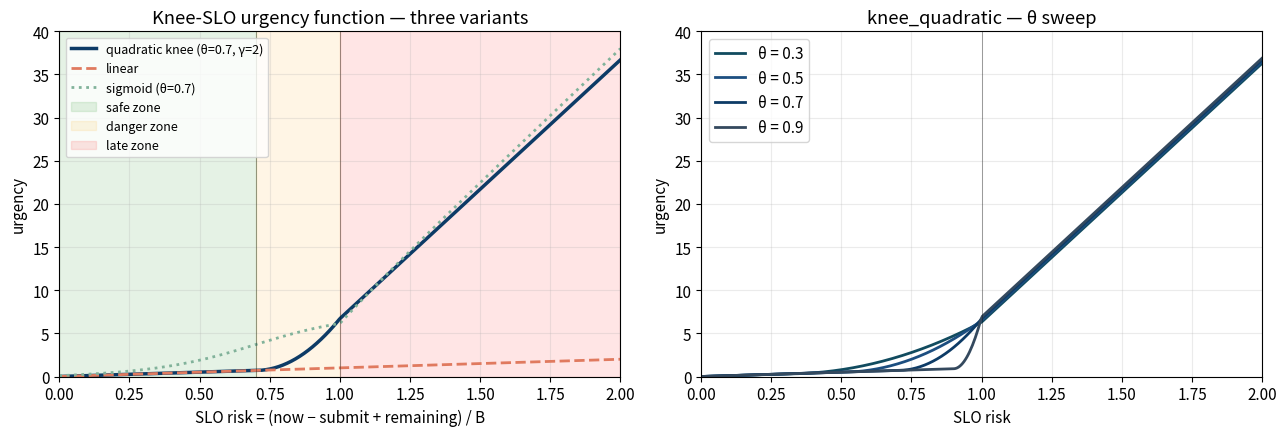
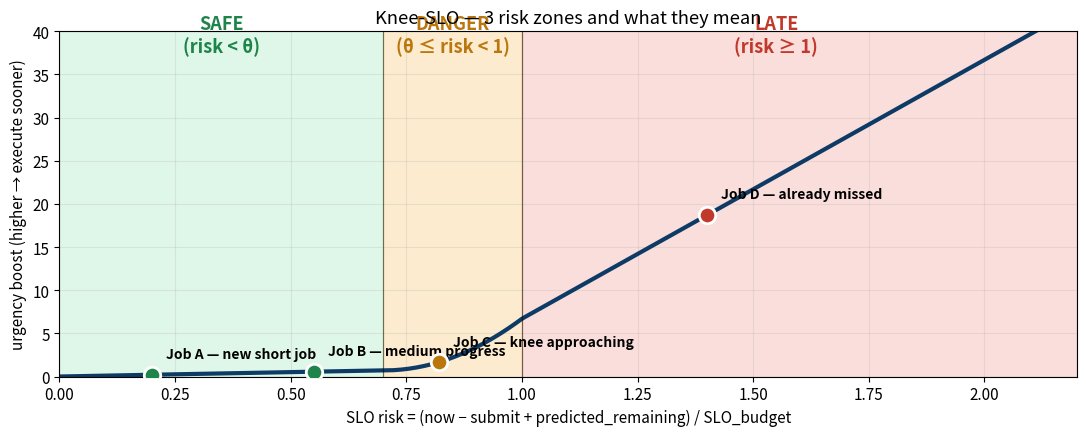
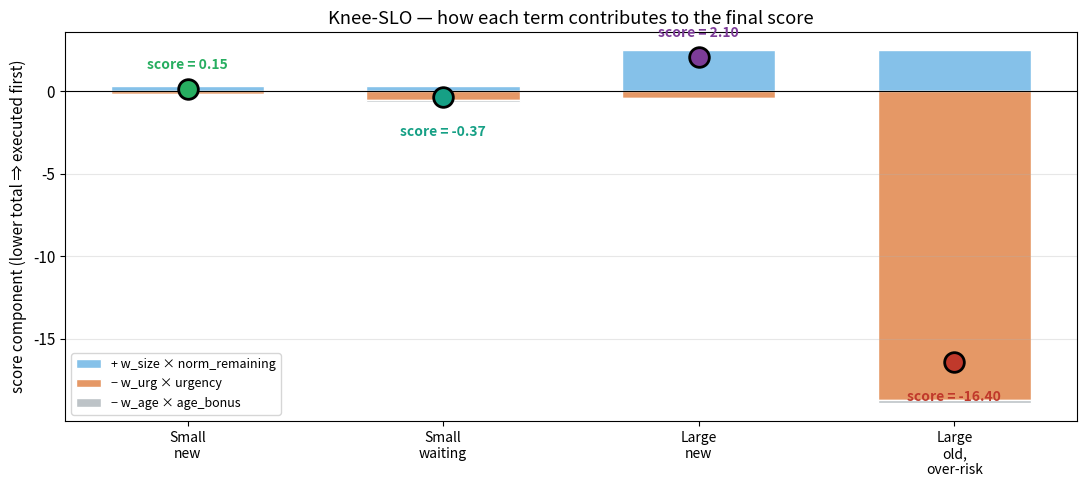
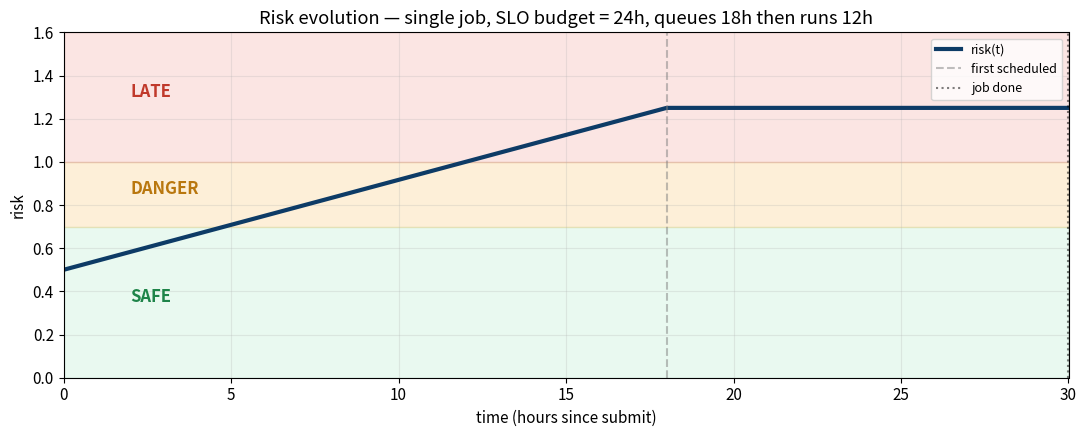
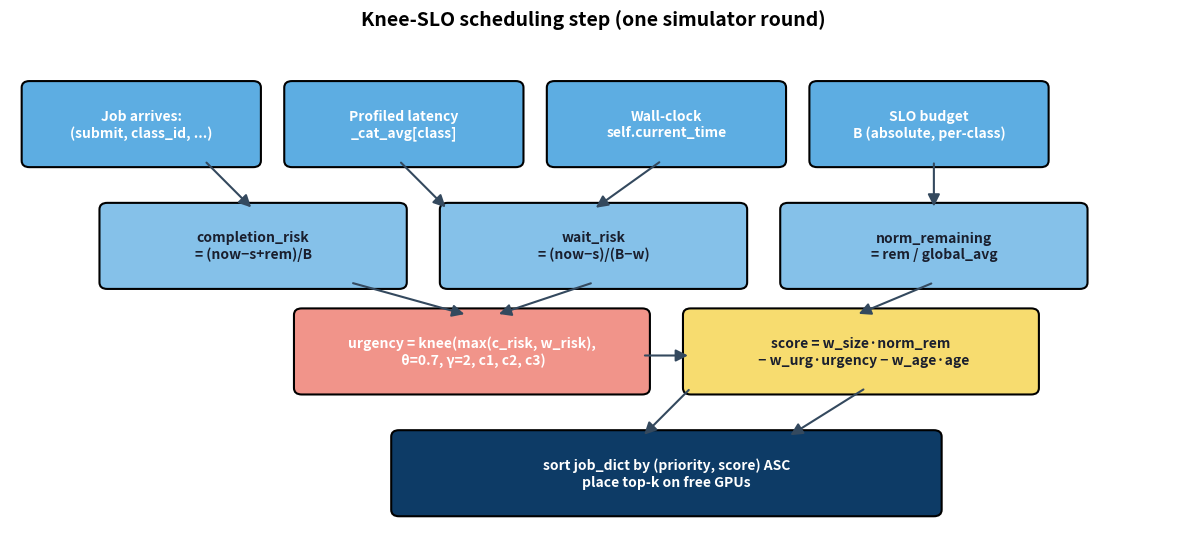

Python code for these plots, in order:
"""
Algorithm visualisation for the Knee-SLO report.

Produces 4 PNGs in docs/figures_v2/:
  1. algo_urgency_curves.png  — knee vs linear vs sigmoid urgency
  2. algo_risk_zones.png      — annotated risk zones with example jobs
  3. algo_score_breakdown.png — how the final score is composed
  4. algo_timeline.png        — how risk evolves over a job's life
"""
import os
import math
import numpy as np
import matplotlib.pyplot as plt
import matplotlib
from matplotlib.patches import FancyArrowPatch, FancyBboxPatch, Rectangle

matplotlib.rcParams["pdf.fonttype"] = 42
plt.rcParams["font.family"] = ["Arial", "Helvetica", "sans-serif"]
plt.rcParams["font.size"] = 11

OUT = "docs/figures_v2"
os.makedirs(OUT, exist_ok=True)


# ────────────────────────────────────────────────────────────
# 1. urgency function comparison
# ────────────────────────────────────────────────────────────
def urgency_quadratic(risk, theta=0.7, gamma=2, c1=1, c2=6, c3=30):
    out = np.zeros_like(risk, dtype=float)
    for i, r in enumerate(risk):
        if r < theta:
            out[i] = c1 * r
        elif r < 1:
            x = (r - theta) / max(1e-9, 1 - theta)
            out[i] = c1 * theta + c2 * x ** gamma
        else:
            out[i] = c1 * theta + c2 + c3 * (r - 1)
    return out


def urgency_linear(risk, c1=1):
    return c1 * risk


def urgency_sigmoid(risk, theta=0.7, c1=1, c2=6, c3=30):
    base = c1 * risk
    sig = 1.0 / (1.0 + np.exp(-(risk - theta) * 6.0))
    late = np.maximum(0, risk - 1) * c3
    return base + c2 * sig + late


def plot_urgency_curves():
    fig, axes = plt.subplots(1, 2, figsize=(13, 4.5))

    # left: full range, log-y
    risks = np.linspace(0, 2.0, 400)
    axes[0].plot(risks, urgency_quadratic(risks, theta=0.7),
                 label="quadratic knee (θ=0.7, γ=2)", color="#0d3b66", lw=2.5)
    axes[0].plot(risks, urgency_linear(risks), label="linear",
                 color="#e07a5f", lw=2, linestyle="--")
    axes[0].plot(risks, urgency_sigmoid(risks, theta=0.7),
                 label="sigmoid (θ=0.7)", color="#81b29a", lw=2, linestyle=":")
    axes[0].axvspan(0, 0.7, alpha=0.10, color="green", label="safe zone")
    axes[0].axvspan(0.7, 1.0, alpha=0.10, color="orange", label="danger zone")
    axes[0].axvspan(1.0, 2.0, alpha=0.10, color="red", label="late zone")
    axes[0].axvline(0.7, color="black", lw=0.6, alpha=0.4)
    axes[0].axvline(1.0, color="black", lw=0.6, alpha=0.4)
    axes[0].set_xlabel("SLO risk = (now − submit + remaining) / B")
    axes[0].set_ylabel("urgency")
    axes[0].set_title("Knee-SLO urgency function — three variants")
    axes[0].legend(loc="upper left", fontsize=9)
    axes[0].grid(alpha=0.25)
    axes[0].set_xlim(0, 2.0)
    axes[0].set_ylim(0, 40)

    # right: theta sweep for quadratic
    for theta, col in [(0.3, "#114b5f"), (0.5, "#1c4e80"), (0.7, "#0d3b66"),
                       (0.9, "#34495e")]:
        axes[1].plot(risks, urgency_quadratic(risks, theta=theta),
                     label=f"θ = {theta}", color=col, lw=2)
    axes[1].axvline(1.0, color="black", lw=0.6, alpha=0.4)
    axes[1].set_xlabel("SLO risk")
    axes[1].set_ylabel("urgency")
    axes[1].set_title("knee_quadratic — θ sweep")
    axes[1].legend()
    axes[1].grid(alpha=0.25)
    axes[1].set_xlim(0, 2.0)
    axes[1].set_ylim(0, 40)

    plt.tight_layout()
    plt.savefig(f"{OUT}/algo_urgency_curves.png", dpi=200, bbox_inches="tight")
    plt.close()
    print(f"saved {OUT}/algo_urgency_curves.png")


# ────────────────────────────────────────────────────────────
# 2. risk zones with example jobs
# ────────────────────────────────────────────────────────────
def plot_risk_zones():
    fig, ax = plt.subplots(figsize=(11, 4.5))
    # zones
    ax.axvspan(0, 0.7, alpha=0.15, color="#2ecc71", zorder=0)
    ax.axvspan(0.7, 1.0, alpha=0.20, color="#f39c12", zorder=0)
    ax.axvspan(1.0, 2.2, alpha=0.18, color="#e74c3c", zorder=0)

    # zone labels at top
    ax.text(0.35, 0.94, "SAFE\n(risk < θ)", ha="center", fontsize=13,
            fontweight="bold", color="#1e8449", transform=ax.get_xaxis_transform())
    ax.text(0.85, 0.94, "DANGER\n(θ ≤ risk < 1)", ha="center", fontsize=13,
            fontweight="bold", color="#b9770e", transform=ax.get_xaxis_transform())
    ax.text(1.55, 0.94, "LATE\n(risk ≥ 1)", ha="center", fontsize=13,
            fontweight="bold", color="#c0392b", transform=ax.get_xaxis_transform())

    # urgency curve
    risks = np.linspace(0, 2.2, 400)
    urg = urgency_quadratic(risks, theta=0.7)
    ax.plot(risks, urg, color="#0d3b66", lw=3, label="urgency = knee(risk)")

    # example jobs (small dots)
    examples = [
        (0.20, "Job A — new short job", "#1e8449"),
        (0.55, "Job B — medium progress", "#1e8449"),
        (0.82, "Job C — knee approaching", "#b9770e"),
        (1.40, "Job D — already missed", "#c0392b"),
    ]
    for r, label, col in examples:
        u = urgency_quadratic(np.array([r]), theta=0.7)[0]
        ax.scatter([r], [u], s=140, color=col, edgecolor="white",
                   linewidth=2, zorder=5)
        ax.annotate(label, (r, u),
                    xytext=(10, 12), textcoords="offset points",
                    fontsize=10, fontweight="bold")

    ax.axvline(0.7, color="black", lw=0.8, alpha=0.5)
    ax.axvline(1.0, color="black", lw=0.8, alpha=0.5)
    ax.set_xlabel("SLO risk = (now − submit + predicted_remaining) / SLO_budget")
    ax.set_ylabel("urgency boost (higher → execute sooner)")
    ax.set_title("Knee-SLO — 3 risk zones and what they mean")
    ax.set_xlim(0, 2.2)
    ax.set_ylim(0, 40)
    ax.grid(alpha=0.25)
    plt.tight_layout()
    plt.savefig(f"{OUT}/algo_risk_zones.png", dpi=200, bbox_inches="tight")
    plt.close()
    print(f"saved {OUT}/algo_risk_zones.png")


# ────────────────────────────────────────────────────────────
# 3. score breakdown for a couple of example jobs
# ────────────────────────────────────────────────────────────
def plot_score_breakdown():
    """
    For four representative jobs (small/large × waiting/new), show the
    contributions of each term to the final score.
    """
    jobs = [
        # (label, norm_rem,  risk, age_norm, color)
        ("Small\nnew",     0.3,  0.15, 0.0,  "#27ae60"),
        ("Small\nwaiting", 0.3,  0.55, 1.2,  "#16a085"),
        ("Large\nnew",     2.5,  0.40, 0.0,  "#7d3c98"),
        ("Large\nold,\nover-risk", 2.5, 1.40, 2.0, "#c0392b"),
    ]
    w_size, w_urg, w_age = 1.0, 1.0, 0.1

    fig, ax = plt.subplots(figsize=(11, 5))
    x = np.arange(len(jobs))
    bar_w = 0.6
    size_terms, urg_terms, age_terms, totals = [], [], [], []
    labels = []
    colors = []
    for lbl, nr, r, age, col in jobs:
        s = w_size * nr
        u = -w_urg * urgency_quadratic(np.array([r]), theta=0.7)[0]
        a = -w_age * age
        size_terms.append(s)
        urg_terms.append(u)
        age_terms.append(a)
        totals.append(s + u + a)
        labels.append(lbl)
        colors.append(col)

    # stacked bars: positive (size) above zero, negatives (urgency, age) below
    ax.bar(x, size_terms, bar_w, label="+ w_size × norm_remaining",
           color="#85c1e9", edgecolor="white")
    ax.bar(x, urg_terms, bar_w, label="− w_urg × urgency",
           color="#e59866", edgecolor="white")
    bottom_for_age = np.array(urg_terms)
    ax.bar(x, age_terms, bar_w, bottom=bottom_for_age,
           label="− w_age × age_bonus", color="#bdc3c7", edgecolor="white")

    # total score marker
    for xi, t, c in zip(x, totals, colors):
        ax.scatter([xi], [t], s=200, color=c, edgecolor="black",
                   linewidth=2, zorder=10)
        ax.annotate(f"score = {t:.2f}", (xi, t),
                    xytext=(0, 14 if t >= 0 else -28),
                    textcoords="offset points",
                    ha="center", fontsize=10, fontweight="bold",
                    color=c)

    ax.axhline(0, color="black", lw=0.8)
    ax.set_xticks(x)
    ax.set_xticklabels(labels, fontsize=10)
    ax.set_ylabel("score component (lower total ⇒ executed first)")
    ax.set_title("Knee-SLO — how each term contributes to the final score")
    ax.legend(loc="lower left", fontsize=9)
    ax.grid(axis="y", alpha=0.3)
    plt.tight_layout()
    plt.savefig(f"{OUT}/algo_score_breakdown.png", dpi=200, bbox_inches="tight")
    plt.close()
    print(f"saved {OUT}/algo_score_breakdown.png")


# ────────────────────────────────────────────────────────────
# 4. risk evolution timeline for one job
# ────────────────────────────────────────────────────────────
def plot_timeline():
    """
    Show how a job's risk changes over time while it waits and (eventually) runs.
    """
    B = 24 * 3600.0   # SLO budget 24h
    submit = 0
    actual_work = 12 * 3600.0
    # Timeline: 0..30h
    t = np.linspace(0, 30 * 3600.0, 600)
    # phase 1: queueing (0..18h, no progress)
    # phase 2: running (18h..30h) gaining 1 unit per sec
    wait_end = 18 * 3600.0
    attained = np.where(t < wait_end, 0.0, np.minimum(actual_work, t - wait_end))
    remaining = actual_work - attained
    risk = (t - submit + remaining) / B

    fig, ax = plt.subplots(figsize=(11, 4.5))
    ax.axhspan(0, 0.7, alpha=0.10, color="#2ecc71")
    ax.axhspan(0.7, 1.0, alpha=0.16, color="#f39c12")
    ax.axhspan(1.0, 1.6, alpha=0.14, color="#e74c3c")
    ax.plot(t / 3600.0, risk, color="#0d3b66", lw=3, label="risk(t)")
    ax.axvline(wait_end / 3600.0, color="gray", linestyle="--", alpha=0.5,
               label="first scheduled")
    ax.axvline((wait_end + actual_work) / 3600.0, color="black",
               linestyle=":", alpha=0.5, label="job done")
    ax.text(2, 0.35, "SAFE", fontsize=12, fontweight="bold", color="#1e8449")
    ax.text(2, 0.85, "DANGER", fontsize=12, fontweight="bold", color="#b9770e")
    ax.text(2, 1.30, "LATE", fontsize=12, fontweight="bold", color="#c0392b")
    ax.set_xlabel("time (hours since submit)")
    ax.set_ylabel("risk")
    ax.set_xlim(0, 30)
    ax.set_ylim(0, 1.6)
    ax.set_title("Risk evolution — single job, SLO budget = 24h, "
                 "queues 18h then runs 12h")
    ax.legend(loc="upper right", fontsize=9)
    ax.grid(alpha=0.25)
    plt.tight_layout()
    plt.savefig(f"{OUT}/algo_timeline.png", dpi=200, bbox_inches="tight")
    plt.close()
    print(f"saved {OUT}/algo_timeline.png")


# ────────────────────────────────────────────────────────────
# 5. flow diagram (matplotlib drawn boxes)
# ────────────────────────────────────────────────────────────
def plot_flow():
    fig, ax = plt.subplots(figsize=(12, 5.5))
    ax.set_xlim(0, 12)
    ax.set_ylim(0, 6)
    ax.axis("off")

    def box(x, y, w, h, text, color="#0d3b66", tx="white", fs=10, ec="black"):
        b = FancyBboxPatch((x, y), w, h,
                           boxstyle="round,pad=0.08",
                           facecolor=color, edgecolor=ec, linewidth=1.5)
        ax.add_patch(b)
        ax.text(x + w/2, y + h/2, text, ha="center", va="center",
                fontsize=fs, color=tx, fontweight="bold")

    def arrow(x1, y1, x2, y2):
        ax.add_patch(FancyArrowPatch((x1, y1), (x2, y2),
                                     arrowstyle="-|>", mutation_scale=18,
                                     lw=1.5, color="#34495e"))

    # row 1: inputs
    box(0.2, 4.5, 2.3, 0.9, "Job arrives:\n(submit, class_id, ...)",
        color="#5dade2")
    box(2.9, 4.5, 2.3, 0.9, "Profiled latency\n_cat_avg[class]",
        color="#5dade2")
    box(5.6, 4.5, 2.3, 0.9, "Wall-clock\nself.current_time",
        color="#5dade2")
    box(8.3, 4.5, 2.3, 0.9, "SLO budget\nB (absolute, per-class)",
        color="#5dade2")

    # row 2: derived
    box(1.0, 3.0, 3.0, 0.9,
        "completion_risk\n= (now−s+rem)/B",
        color="#85c1e9", tx="#1a1f2e")
    box(4.5, 3.0, 3.0, 0.9,
        "wait_risk\n= (now−s)/(B−w)",
        color="#85c1e9", tx="#1a1f2e")
    box(8.0, 3.0, 3.0, 0.9,
        "norm_remaining\n= rem / global_avg",
        color="#85c1e9", tx="#1a1f2e")

    arrow(2.0, 4.5, 2.5, 3.9)   # job → completion_risk
    arrow(4.0, 4.5, 4.5, 3.9)   # cat_avg → completion_risk
    arrow(6.7, 4.5, 6.0, 3.9)   # wall clock → wait_risk
    arrow(9.5, 4.5, 9.5, 3.9)   # SLO → norm_rem / wait_risk

    # row 3: knee + score
    box(3.0, 1.7, 3.5, 0.9,
        "urgency = knee(max(c_risk, w_risk),\n θ=0.7, γ=2, c1, c2, c3)",
        color="#f1948a")
    box(7.0, 1.7, 3.5, 0.9,
        "score = w_size·norm_rem\n  − w_urg·urgency − w_age·age",
        color="#f7dc6f", tx="#1a1f2e")

    arrow(3.5, 3.0, 4.7, 2.6)
    arrow(6.0, 3.0, 5.0, 2.6)
    arrow(9.5, 3.0, 8.7, 2.6)
    arrow(6.5, 2.1, 7.0, 2.1)

    # row 4: final
    box(4.0, 0.2, 5.5, 0.9,
        "sort job_dict by (priority, score) ASC\nplace top-k on free GPUs",
        color="#0d3b66")
    arrow(8.8, 1.7, 8.0, 1.1)
    arrow(7.0, 1.7, 6.5, 1.1)

    ax.set_title("Knee-SLO scheduling step (one simulator round)",
                 fontsize=14, fontweight="bold", pad=10)
    plt.tight_layout()
    plt.savefig(f"{OUT}/algo_flow.png", dpi=200, bbox_inches="tight")
    plt.close()
    print(f"saved {OUT}/algo_flow.png")


if __name__ == "__main__":
    plot_urgency_curves()
    plot_risk_zones()
    plot_score_breakdown()
    plot_timeline()
    plot_flow()
    print("\nAll algorithm visualizations done.")
